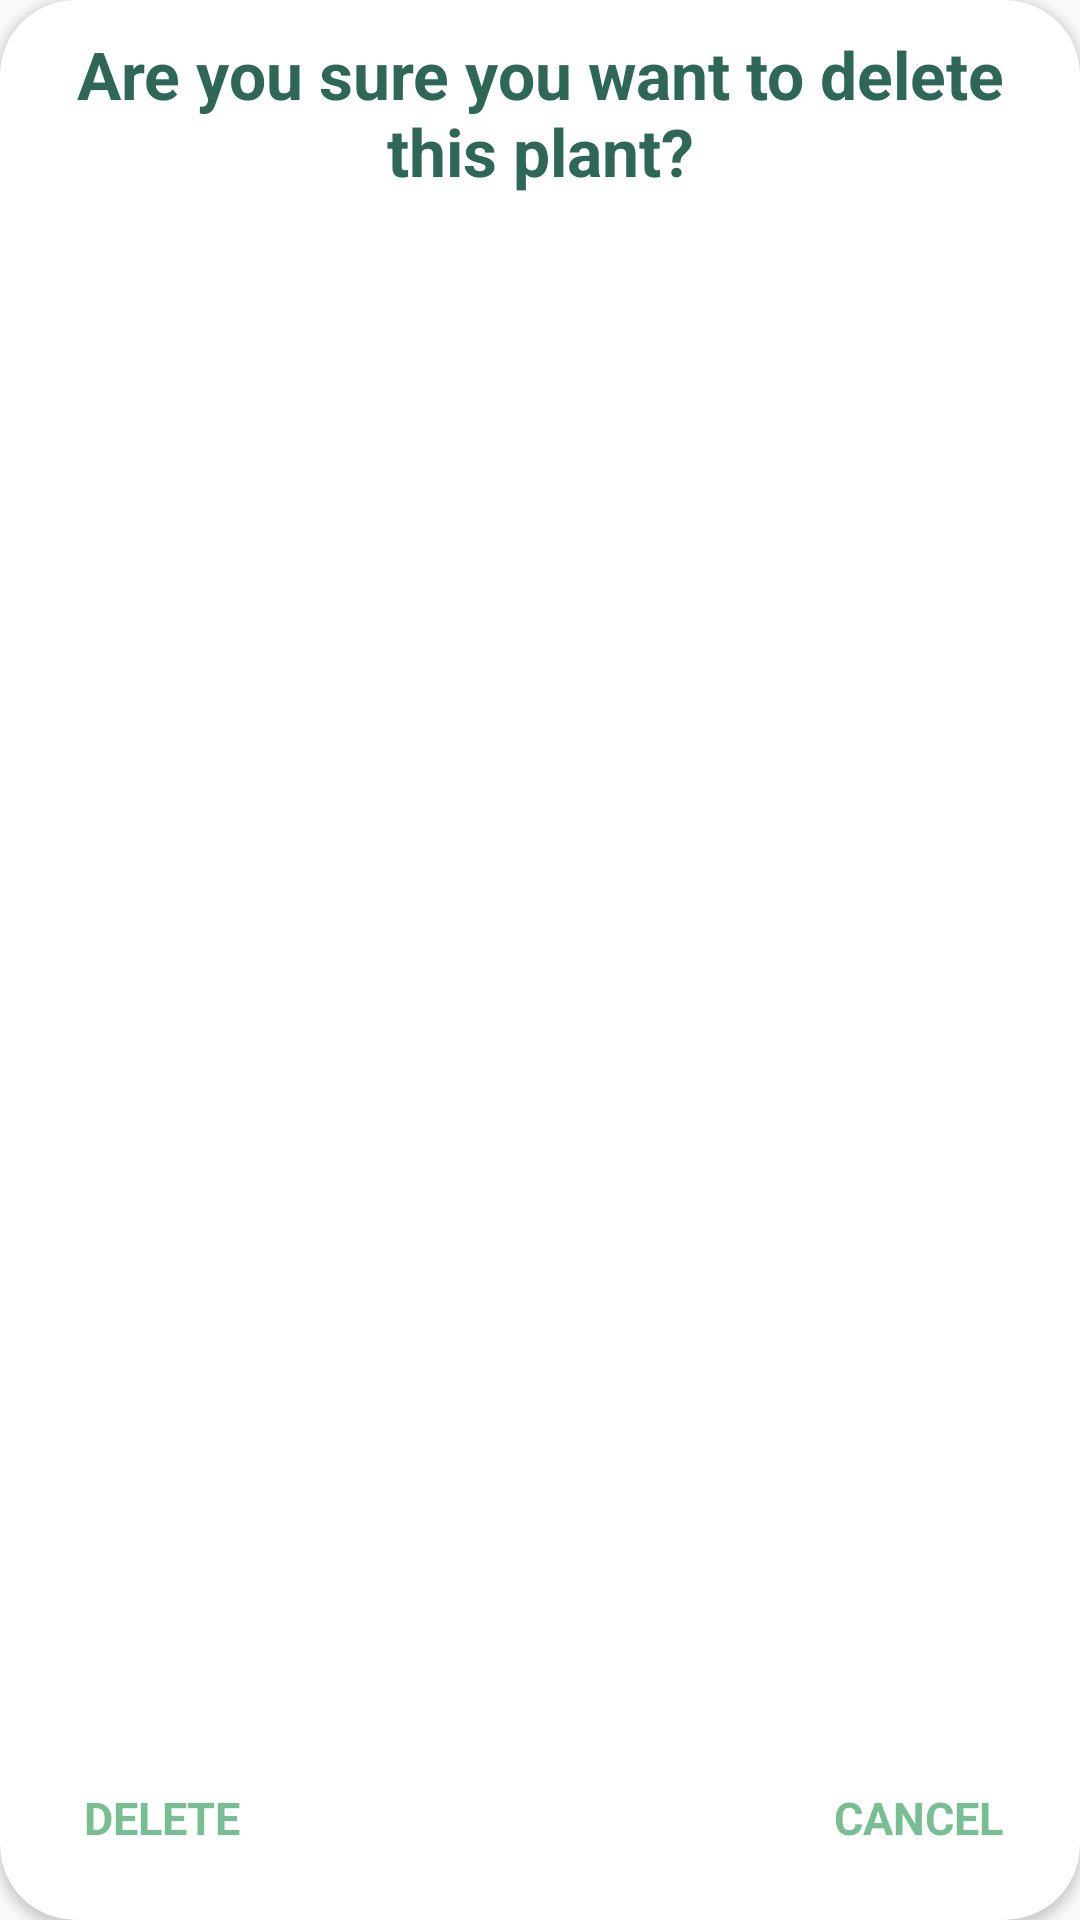

Android layout source for this screen:
<!-- AndroidManifest.xml: application theme Theme.Greenhouse -->
<!-- res/layout/popup_delete.xml -->
<?xml version="1.0" encoding="utf-8"?>
<androidx.cardview.widget.CardView xmlns:android="http://schemas.android.com/apk/res/android"
    xmlns:app="http://schemas.android.com/apk/res-auto"
    android:layout_width="300dp"
    android:layout_height="150dp"
    android:layout_gravity="center"
    app:cardCornerRadius="25dp">

    <TextView
        android:layout_width="match_parent"
        android:layout_height="wrap_content"
        android:text="Are you sure you want to delete this plant?"
        android:textSize="22dp"
        android:layout_margin="10dp"
        android:textStyle="bold"
        android:textColor="@color/green4"
        android:gravity="center"
        android:layout_gravity="top"/>

    <Button
        android:id="@+id/popup_delete_cancel_action"
        android:layout_width="wrap_content"
        android:layout_height="wrap_content"
        style="@style/Widget.MaterialComponents.Button.TextButton"
        android:text="Cancel"
        android:textAllCaps="true"
        android:textSize="15dp"
        android:textStyle="bold"
        android:layout_margin="10dp"
        android:layout_gravity="bottom|right"/>

    <Button
        android:id="@+id/delete_action"
        android:layout_width="wrap_content"
        android:layout_height="wrap_content"
        style="@style/Widget.MaterialComponents.Button.TextButton"
        android:text="Delete"
        android:textSize="15dp"
        android:textStyle="bold"
        android:layout_margin="10dp"
        android:textAllCaps="true"
        android:layout_gravity="bottom"/>
</androidx.cardview.widget.CardView>
<!-- resources referenced by this layout -->
<resources>
  <color name="green4">#2e6657</color>
  <style name="Theme.Greenhouse" parent="Theme.AppCompat.Light.NoActionBar">
          
          <item name="colorPrimary">@color/green2</item>
          <item name="colorPrimaryVariant">@color/green4</item>
          <item name="colorOnPrimary">@color/green4</item>
          <item name="colorPrimaryDark">@color/green4</item>
          
          <item name="colorSecondary">@color/green</item>
          <item name="colorSecondaryVariant">@color/green1</item>
          <item name="colorOnSecondary">@color/green4</item>
          
          <item name="android:statusBarColor">@color/background</item>
          <item name="android:windowLightStatusBar">true</item>
          
          <item name="android:textColorPrimary">@color/green4</item>
  
      </style>
  <color name="green2">#77be93</color>
  <color name="green">#76bf92</color>
  <color name="green1">#95b4ad</color>
  <color name="background">#e3f3f0</color>
</resources>
